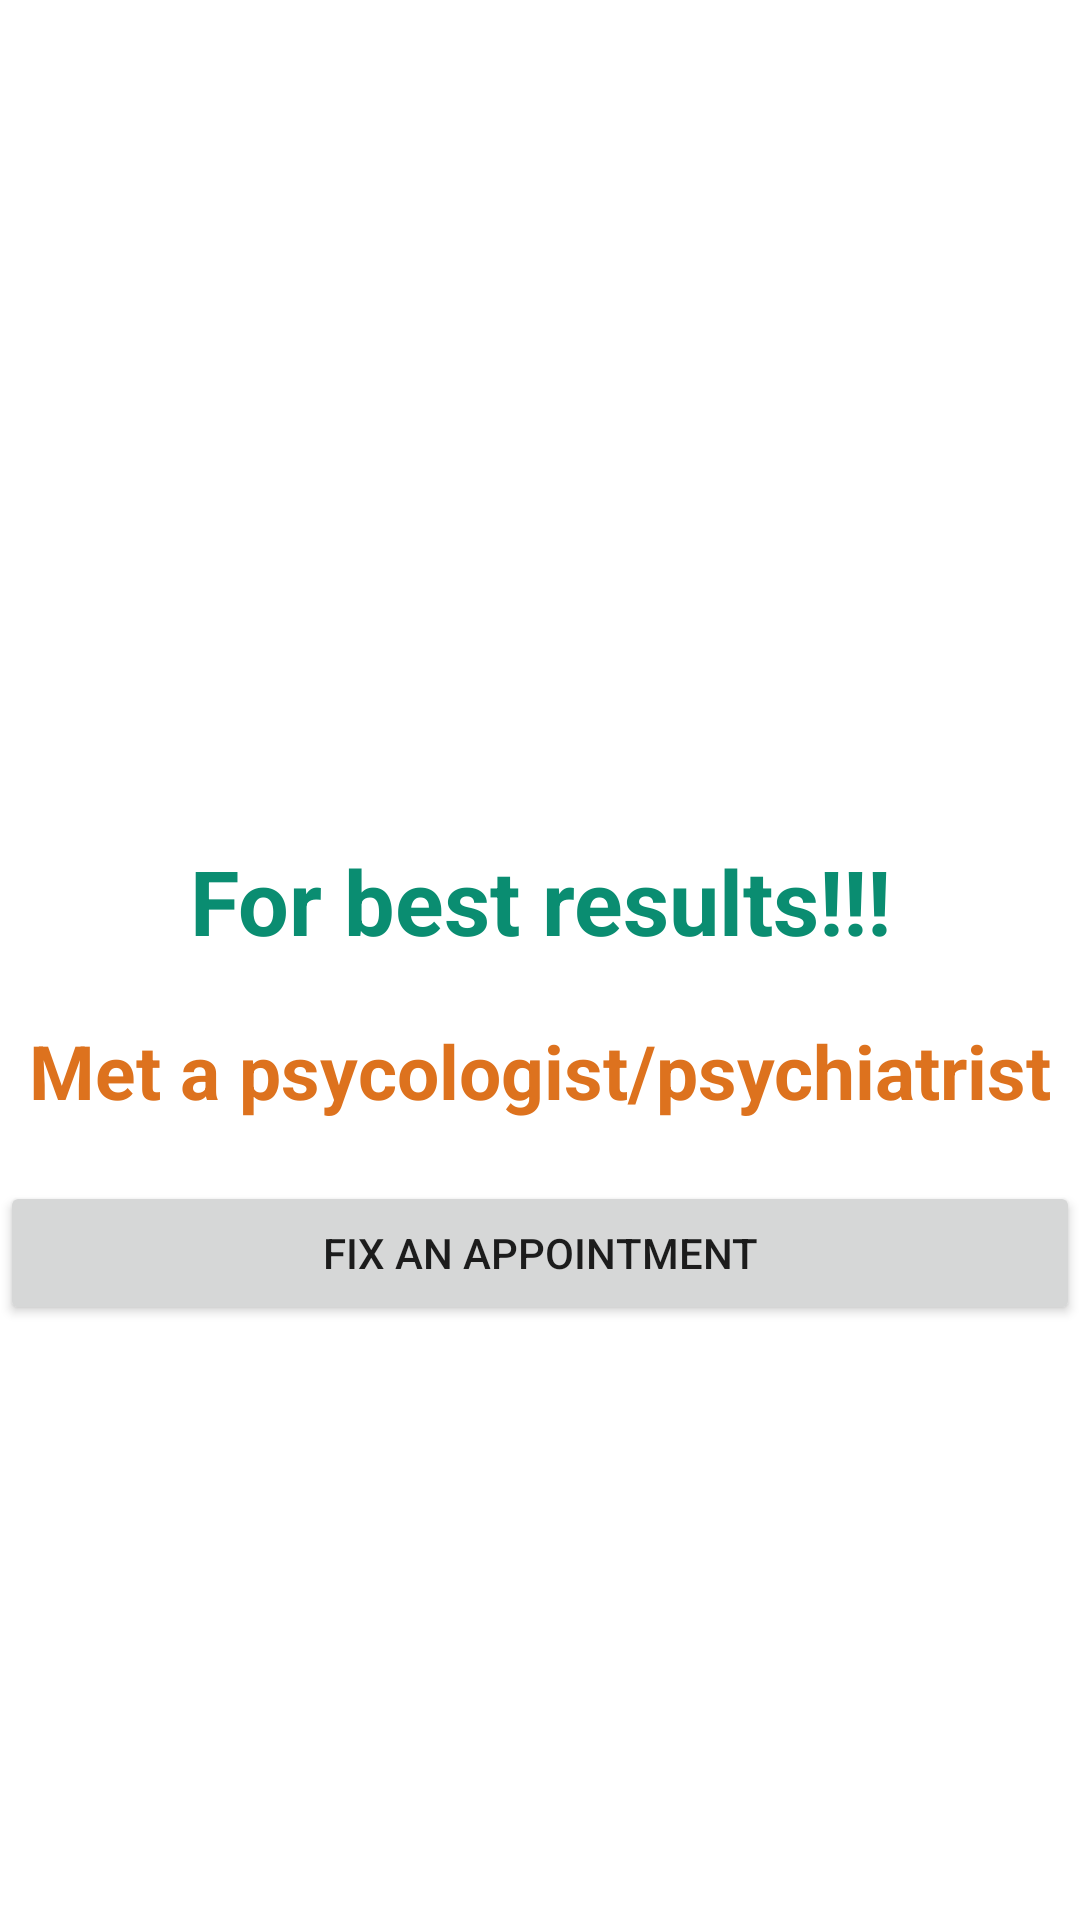

Android layout source for this screen:
<!-- AndroidManifest.xml: application theme Theme.Feelbetterapp -->
<!-- res/layout/activity_highstress.xml -->
<?xml version="1.0" encoding="utf-8"?>
<RelativeLayout xmlns:android="http://schemas.android.com/apk/res/android"
    xmlns:app="http://schemas.android.com/apk/res-auto"
    xmlns:tools="http://schemas.android.com/tools"
    android:layout_width="match_parent"
    android:layout_height="match_parent"
    android:background="@drawable/background1"
    tools:context=".highstress">

    <TextView
        android:layout_width="match_parent"
        android:layout_height="wrap_content"
        android:text="For best results!!!"
        android:gravity="center"
        android:id="@+id/txt1"
        android:textColor="@color/darkblue"
        android:textStyle="bold"
        android:textSize="30dp"
        android:layout_marginTop="280dp"/>

    <TextView
        android:layout_width="match_parent"
        android:layout_height="wrap_content"
        android:text="Met a psycologist/psychiatrist"
        android:gravity="center"
        android:id="@+id/txt2"
        android:textColor="@color/brown"
        android:textStyle="bold"
        android:textSize="25dp"
        android:layout_marginTop="340dp"/>
    <Button
        android:layout_width="match_parent"
        android:layout_height="wrap_content"
        android:id="@+id/form"
        android:layout_below="@+id/txt2"
        android:layout_marginTop="20dp"
        android:text="fix an appointment"/>



</RelativeLayout>
<!-- resources referenced by this layout -->
<resources>
  <color name="brown">#DD721E</color>
  <color name="darkblue">#0A8D71</color>
  <style name="Theme.Feelbetterapp" parent="Theme.MaterialComponents.Light.NoActionBar">
          
          <item name="colorPrimary">@color/purple_500</item>
          <item name="colorPrimaryVariant">@color/purple_700</item>
          <item name="colorOnPrimary">@color/white</item>
          
          <item name="colorSecondary">@color/teal_200</item>
          <item name="colorSecondaryVariant">@color/teal_700</item>
          <item name="colorOnSecondary">@color/black</item>
          
          <item name="android:statusBarColor">?attr/colorPrimaryVariant</item>
          
      </style>
  <color name="purple_500">#FF6200EE</color>
  <color name="purple_700">#FF3700B3</color>
  <color name="white">#FFFFFFFF</color>
  <color name="teal_200">#FF03DAC5</color>
  <color name="teal_700">#FF018786</color>
  <color name="black">#FF000000</color>
</resources>
